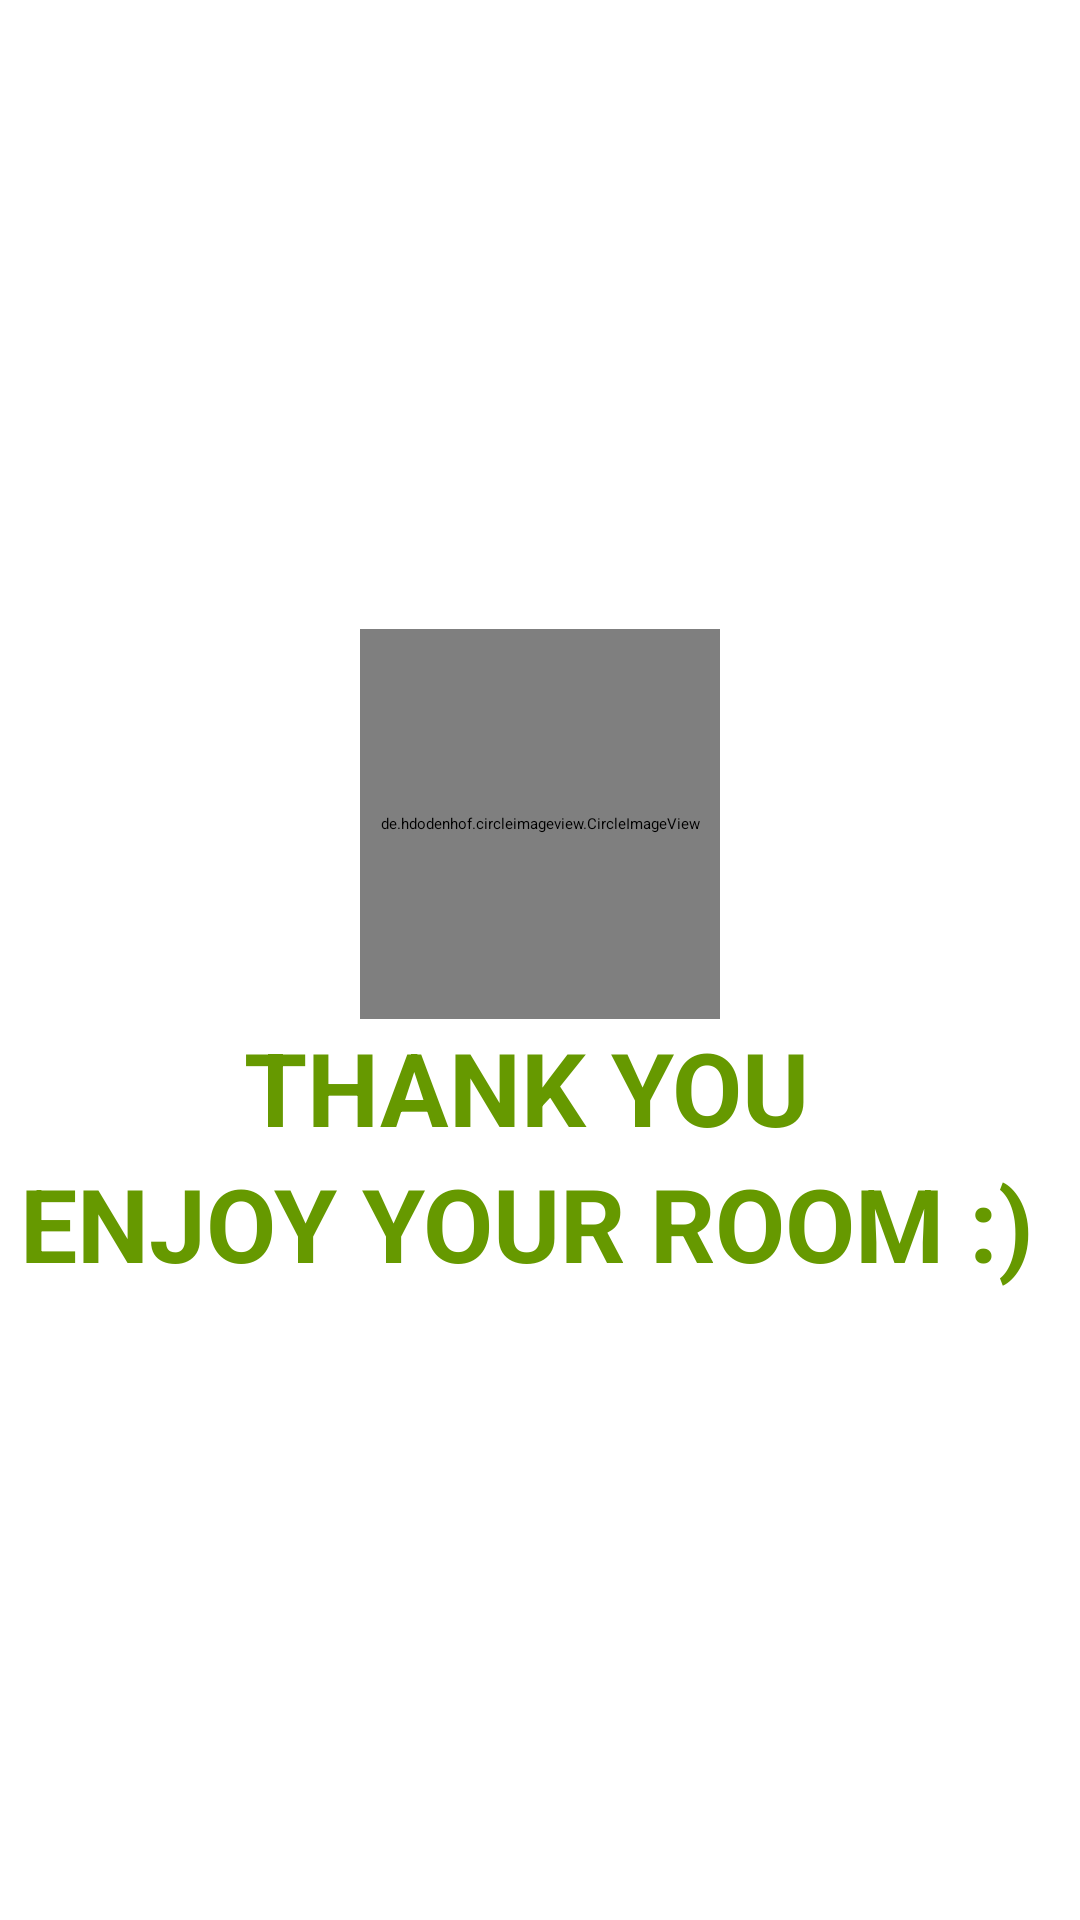

Android layout source for this screen:
<!-- AndroidManifest.xml: application theme Theme.AndroidProject -->
<!-- res/layout/activity_success.xml -->
<?xml version="1.0" encoding="utf-8"?>
<LinearLayout xmlns:android="http://schemas.android.com/apk/res/android"
    android:layout_width="match_parent"
    android:layout_height="match_parent"
    xmlns:tools="http://schemas.android.com/tools"
    android:background="@drawable/background"
    android:gravity="center"
    android:orientation="vertical"
    tools:context=".Success">


    <de.hdodenhof.circleimageview.CircleImageView
        android:id="@+id/image"
        android:layout_width="120dp"
        android:layout_height="130dp"
        android:layout_gravity="center"
        android:src="@drawable/logo" />
    <TextView
        android:layout_width="wrap_content"
        android:layout_height="wrap_content"
        android:text="THANK YOU "
        android:textColor="@android:color/holo_green_dark"
        android:textSize="34sp"
        android:textStyle="bold" />
    <TextView
        android:layout_width="wrap_content"
        android:layout_height="wrap_content"
        android:text="ENJOY YOUR ROOM :) "
        android:textColor="@android:color/holo_green_dark"
        android:textSize="34sp"
        android:textStyle="bold" />

</LinearLayout>
<!-- resources referenced by this layout -->
<resources>
  <!-- drawable logo: jpg bitmap (drawable, 21208 bytes) -->
</resources>
